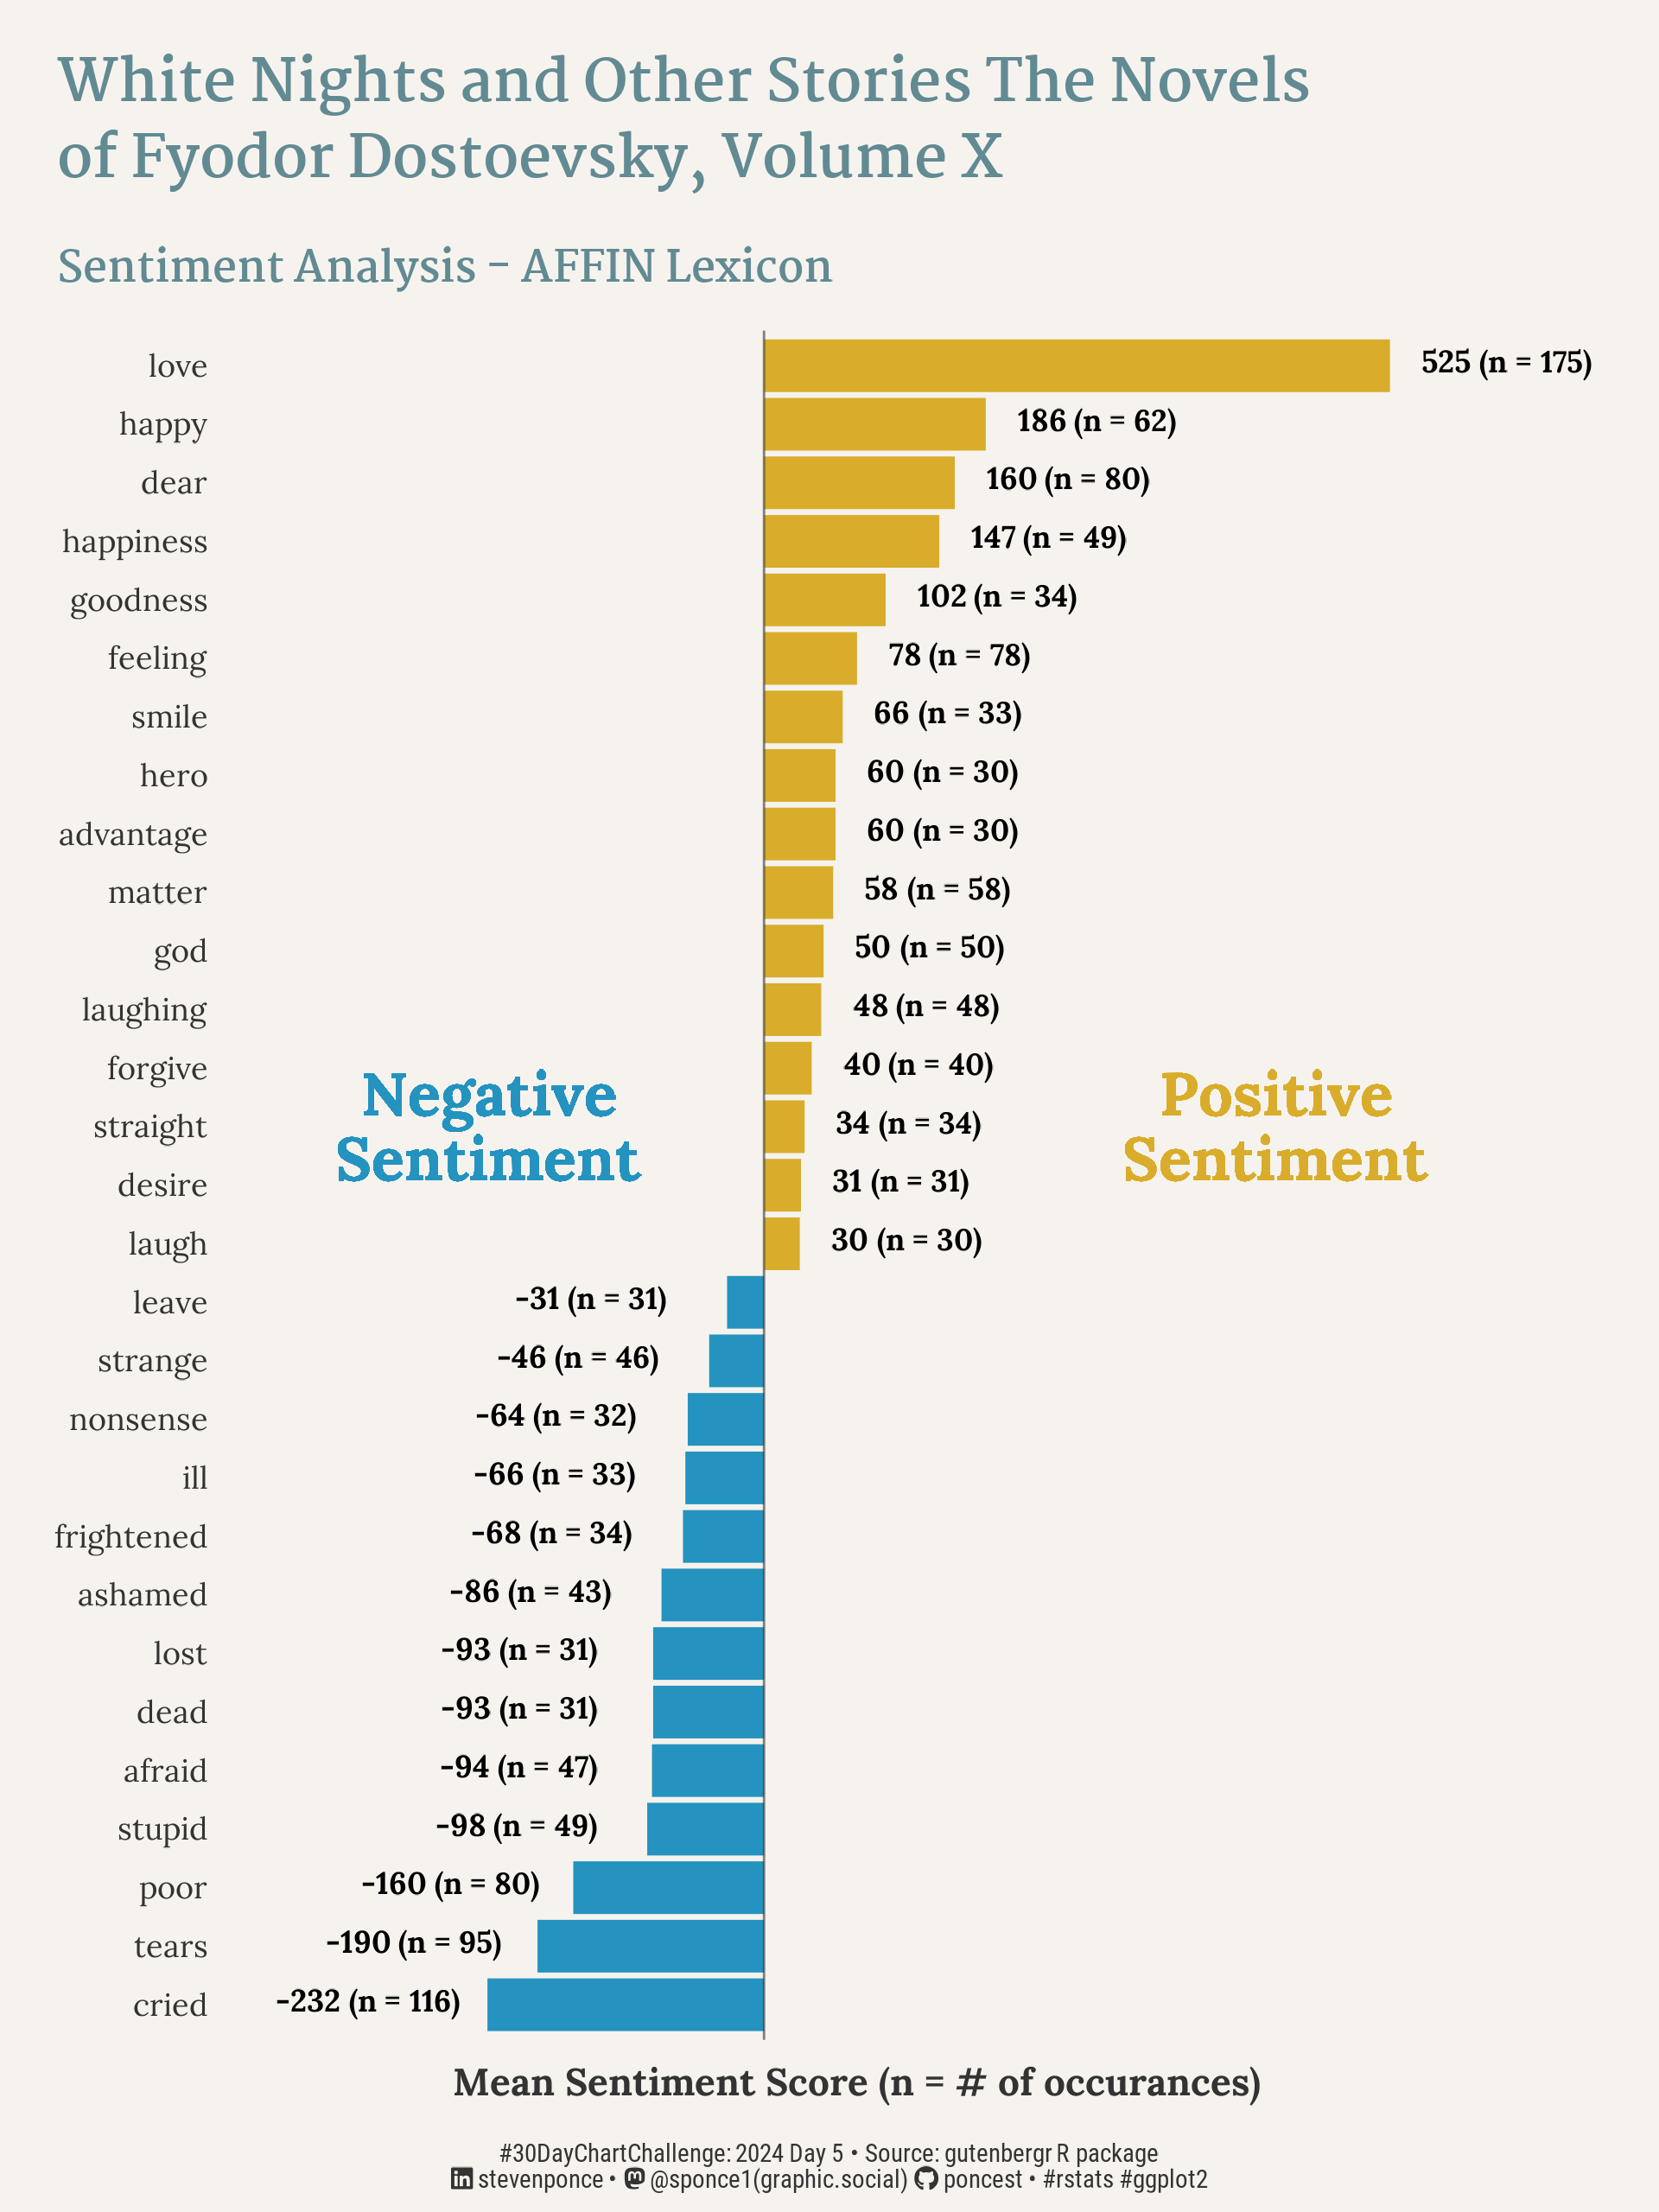

Write the R code that produced this figure.

## Challenge: #30DayChartChallenge 2024 day 05
## Topic:     Comparisons | diverging
## Author:    Steven Ponce
## Date:      2024-04-04

## Data:      Dostoyevsky's books in {gutenbergr}
## Links:     https://github.com/ropensci/gutenbergr
##            https://github.com/ropensci/gutenbergr


## 1. LOAD PACKAGES & SETUP ----  
pacman::p_load(
tidyverse,  # Easily Install and Load the 'Tidyverse'
ggtext,     # Improved Text Rendering Support for 'ggplot2'
showtext,   # Using Fonts More Easily in R Graphs
janitor,    # Simple Tools for Examining and Cleaning Dirty Data
skimr,      # Compact and Flexible Summaries of Data
scales,     # Scale Functions for Visualization
lubridate,  # Make Dealing with Dates a Little Easier
glue,       # Interpreted String Literals
MetBrewer,  # Color Palettes Inspired by Works at the Metropolitan Museum of Art
gutenbergr, # Download and Process Public Domain Works from Project Gutenberg
tidytext    # Text Mining using 'dplyr', 'ggplot2', and Other Tidy Tools
)

# No longer available in CRAN
# devtools::install_github("ropensci/gutenbergr")

### |- figure size ---- 
camcorder::gg_record( 
  dir    = here::here("temp_plots"), 
  device = "png",
  width  = 6,
  height = 8,
  units  = "in",
  dpi    = 320)

### |- resolution ---- 
showtext_opts(dpi = 320, regular.wt = 300, bold.wt = 800)


## 2. READ IN THE DATA ----

# List of Dostoyevsky books available in `gutenbergr`
dostoyevsky_list <- gutenberg_works() |> 
  filter(author == "Dostoyevsky, Fyodor")

# Boocks title and id
dostoyevsky_list |> select(gutenberg_id, title)

# Download Dostoyevsky books
dostoyevsky_books <- gutenberg_download(c(600, 2197, 8578, 36034, 37536, 38241, 40745))


## 3. EXAMINING THE DATA ----

## 4. TIDYDATA ----

### |- Tidy ----

# Stop words
data(stop_words)

# Tidy books
tidy_books <- dostoyevsky_books |> 
  rename(book = gutenberg_id) |>                                                # rename
  group_by(book) |> 
  mutate(linenumber = row_number()) |> 
  ungroup() |> 
  unnest_tokens(word, text, token = "words") |>                                 # tokenization 
  anti_join(stop_words)                                                         # remove stop words

# Sentiment lexicon AFINN from Finn Årup Nielsen
afinn <- get_sentiments("afinn")

# Sentiment
dostoyevsky_sentiment <- tidy_books |> 
  inner_join(afinn, by = "word") |>
  group_by(book, word) |> 
  summarize(
    n = n(), 
    score = sum(value * n) / sum(n),
  ) |> 
  ungroup() |> 
  filter(n >= 30) |> 
  mutate(
    method = "AFINN",
    word = fct_reorder(word, score),
    sentiment = ifelse(score > 0, "positive", "negative"),
    bar_label = str_glue("{ score }")
  )  

# DF for plot 
data_plot <- dostoyevsky_sentiment |>
  filter(book == 36034) |>
  mutate(
    book = as.factor(book),
    word = reorder_within(word, score, book)
  )


# 5. VISUALIZATION ---- 

### |- plot aesthetics ---- 
bkg_col      <- colorspace::lighten('#F5F2ED', 0.1)      
title_col    <- "#628A93"              
subtitle_col <- "#628A93"    
caption_col  <- "gray20"   
text_col     <- "gray20"     
col_palette  <- c("#2493BF","#D9AD2B")


### |-  titles and caption ----
# icons
tt <- str_glue("#30DayChartChallenge: { 2024 } Day { 05 } &bull; Source: gutenbergr R package<br>")  
li <- str_glue("<span style='font-family:fa6-brands'>&#xf08c;</span>")  
gh <- str_glue("<span style='font-family:fa6-brands'>&#xf09b;</span>")
mn <- str_glue("<span style='font-family:fa6-brands'>&#xf4f6;</span>")

# text
title_text    <- str_glue("White Nights and Other Stories The Novels\n of Fyodor Dostoevsky, Volume X") 

subtitle_text <- str_glue("Sentiment Analysis - AFFIN Lexicon\n")

caption_text  <- str_glue("{tt} {li} stevenponce &bull; {mn} @sponce1(graphic.social) {gh} poncest &bull; #rstats #ggplot2")

### |-  fonts ----
font_add('fa6-brands', 'fonts/6.4.2/Font Awesome 6 Brands-Regular-400.otf') 
font_add_google("Martel", regular.wt = 400, family = "title")       
font_add_google("Martel", family = "subtitle")  
font_add_google("Lora", regular.wt = 400, family = "text")        
font_add_google("Roboto Condensed", family = "caption")
showtext_auto(enable = TRUE)  

### |-  plot theme ----
theme_set(theme_minimal(base_size = 10, base_family = "text"))

theme_update(
  plot.title.position   = "plot",
  plot.caption.position = "plot",
  legend.position       = "plot",
  plot.margin           = margin(t = 10, r = 15, b = 0, l = 15),
  plot.background       = element_rect(fill = bkg_col, color = bkg_col),
  panel.background      = element_rect(fill = bkg_col, color = bkg_col),
  axis.title.x          = element_text(margin = margin(5, 0, 0, 0), size = rel(1), color = text_col, family = "text", face = "bold", hjust = 0.4),
  axis.title.y          = element_blank(),
  axis.text.y           = element_text(size = rel(1), color = text_col, family = "text"),
  axis.text.x           = element_blank(),
  panel.grid            = element_blank()
)


### |-  final plot ----  

# Reference: https://www.tidytextmining.com/

data_plot |>
  ggplot(aes(x = word, y = score, fill = sentiment)) +
  
  # Geoms
  geom_col() +
  geom_hline(yintercept = 0, color = "gray20", alpha = .6, linewidth = .3) +
  geom_textbox(
    aes(
      label = paste0(
        "<span style='font-size:8pt'>",
        bar_label, "</span>",
        " (n = ", n, ")"
      ),
      hjust = ifelse(score > 0, -0.02, .42),
    ),
    fill = NA,
    box.colour = NA,
    size = 2.8,
    fontface = "bold",
    family = "text"
  ) +
  geom_text(aes(x = "straight___36034", y = 430),
            label = "Positive\nSentiment",
            size = 5.5,
            lineheight = 0.9,
            fontface = "bold",
            family = "text",
            color = col_palette[2]
  ) +
  geom_text(aes(x = "straight___36034", y = -230),
            label = "Negative\nSentiment",
            size = 5.5,
            lineheight = 0.9,
            fontface = "bold",
            family = "text",
            color = col_palette[1]
  ) +
  
  # Scales
  scale_x_reordered() +
  scale_y_continuous(limits = c(-400, 650)) +
  scale_fill_manual(values = col_palette) +
  coord_flip(clip = "off") +
  
  # Labs
  labs(
    y        = "Mean Sentiment Score (n = # of occurances)",
    title    = title_text,
    subtitle = subtitle_text,
    caption  = caption_text,
  ) +
  
  # Theme
  theme(
    plot.title = element_text(
      size          = rel(1.5),
      family        = "title",
      face          = "bold",
      color         = title_col,
      lineheight    = 1.1,
      margin        = margin(t = 5, b = 5)
    ),
    plot.subtitle = element_text(
      size          = rel(1.1),
      family        = "subtitle",
      face          = "bold",
      color         = subtitle_col,
      lineheight    = 1.1,
      margin        = margin(t = 10, b = 10)
    ),
    plot.caption = element_markdown(
      size          = rel(.65),
      family        = "caption",
      color         = caption_col,
      lineheight    = 0.65,
      hjust         = 0.5,
      halign        = 0.5,
      margin        = margin(t = 10, b = 5)
    ),
  )

 
# 6. SESSION INFO ----  
sessioninfo::session_info(include_base = TRUE) 

# ─ Session info ───────────────────────────────────────────────────────────────────
# setting  value
# version  R version 4.3.3 (2024-02-29 ucrt)
# os       Windows 10 x64 (build 19045)
# system   x86_64, mingw32
# ui       RStudio
# language (EN)
# collate  English_United States.utf8
# ctype    English_United States.utf8
# tz       America/New_York
# date     2024-04-03
# rstudio  2023.12.1+402 Ocean Storm (desktop)
# pandoc   NA
# 
# ─ Packages ───────────────────────────────────────────────────────────────────────
# ! package     * version  date (UTC) lib source
# base        * 4.3.3    2024-02-29 [2] local
# P base64enc     0.1-3    2015-07-28 [?] CRAN (R 4.3.0)
# P bit           4.0.5    2022-11-15 [?] CRAN (R 4.3.0)
# P bit64         4.0.5    2020-08-30 [?] CRAN (R 4.3.0)
# P camcorder     0.1.0    2022-10-03 [?] CRAN (R 4.3.0)
# cli           3.6.2    2023-12-11 [1] CRAN (R 4.3.3)
# P colorspace    2.1-0    2023-01-23 [?] CRAN (R 4.3.0)
# P commonmark    1.9.0    2023-03-17 [?] CRAN (R 4.3.0)
# P compiler      4.3.3    2024-02-29 [?] local
# P crayon        1.5.2    2022-09-29 [?] CRAN (R 4.3.0)
# P curl          5.2.0    2023-12-08 [?] RSPM (R 4.3.0)
# P datasets    * 4.3.3    2024-02-29 [?] local
# P digest        0.6.33   2023-07-07 [?] CRAN (R 4.3.1)
# P dplyr       * 1.1.4    2023-11-17 [?] RSPM (R 4.3.0)
# P fansi         1.0.6    2023-12-08 [?] RSPM (R 4.3.0)
# P farver        2.1.1    2022-07-06 [?] CRAN (R 4.3.0)
# P fastmap       1.1.1    2023-02-24 [?] CRAN (R 4.3.0)
# P forcats     * 1.0.0    2023-01-29 [?] CRAN (R 4.3.0)
# P fs            1.6.3    2023-07-20 [?] CRAN (R 4.3.1)
# P generics      0.1.3    2022-07-05 [?] CRAN (R 4.3.0)
# P ggplot2     * 3.5.0    2024-02-23 [?] CRAN (R 4.3.2)
# P ggtext      * 0.1.2    2022-09-16 [?] CRAN (R 4.3.0)
# P gifski        1.12.0-2 2023-08-12 [?] CRAN (R 4.3.1)
# P glue        * 1.7.0    2024-01-09 [?] CRAN (R 4.3.2)
# P graphics    * 4.3.3    2024-02-29 [?] local
# P grDevices   * 4.3.3    2024-02-29 [?] local
# P grid          4.3.3    2024-02-29 [?] local
# P gridtext      0.1.5    2022-09-16 [?] CRAN (R 4.3.0)
# P gtable        0.3.4    2023-08-21 [?] CRAN (R 4.3.1)
# P gutenbergr  * 0.2.4    2023-11-12 [?] CRAN (R 4.3.3)
# P here          1.0.1    2020-12-13 [?] CRAN (R 4.3.0)
# P hms           1.1.3    2023-03-21 [?] CRAN (R 4.3.0)
# P htmltools     0.5.7    2023-11-03 [?] RSPM (R 4.3.0)
# P janeaustenr   1.0.0    2022-08-26 [?] CRAN (R 4.3.0)
# P janitor     * 2.2.0    2023-02-02 [?] CRAN (R 4.3.0)
# P jsonlite      1.8.8    2023-12-04 [?] RSPM (R 4.3.0)
# P knitr         1.45     2023-10-30 [?] RSPM (R 4.3.0)
# P labeling      0.4.3    2023-08-29 [?] CRAN (R 4.3.1)
# P lattice       0.22-5   2023-10-24 [?] CRAN (R 4.3.3)
# P lazyeval      0.2.2    2019-03-15 [?] CRAN (R 4.3.0)
# P lifecycle     1.0.4    2023-11-07 [?] CRAN (R 4.3.2)
# P lubridate   * 1.9.3    2023-09-27 [?] RSPM (R 4.3.0)
# P magick        2.8.3    2024-02-18 [?] CRAN (R 4.3.3)
# P magrittr      2.0.3    2022-03-30 [?] CRAN (R 4.3.0)
# P markdown      1.12     2023-12-06 [?] CRAN (R 4.3.2)
# P Matrix        1.6-5    2024-01-11 [?] CRAN (R 4.3.3)
# P MetBrewer   * 0.2.0    2022-03-21 [?] CRAN (R 4.3.1)
# P methods     * 4.3.3    2024-02-29 [?] local
# P munsell       0.5.0    2018-06-12 [?] CRAN (R 4.3.0)
# P pacman        0.5.1    2019-03-11 [?] CRAN (R 4.3.0)
# P parallel      4.3.3    2024-02-29 [?] local
# P pillar        1.9.0    2023-03-22 [?] CRAN (R 4.3.0)
# P pkgconfig     2.0.3    2019-09-22 [?] CRAN (R 4.3.0)
# P purrr       * 1.0.2    2023-08-10 [?] CRAN (R 4.3.1)
# P R6            2.5.1    2021-08-19 [?] CRAN (R 4.3.0)
# P ragg          1.2.7    2023-12-11 [?] RSPM (R 4.3.0)
# P rappdirs      0.3.3    2021-01-31 [?] CRAN (R 4.3.0)
# Rcpp          1.0.12   2024-01-09 [1] CRAN (R 4.3.3)
# P readr       * 2.1.5    2024-01-10 [?] CRAN (R 4.3.2)
# renv          1.0.5    2024-02-29 [1] CRAN (R 4.3.3)
# P repr          1.1.6    2023-01-26 [?] CRAN (R 4.3.0)
# P rlang         1.1.3    2024-01-10 [?] CRAN (R 4.3.2)
# P rprojroot     2.0.4    2023-11-05 [?] RSPM (R 4.3.0)
# P rstudioapi    0.15.0   2023-07-07 [?] CRAN (R 4.3.1)
# P rsvg          2.6.0    2023-10-08 [?] RSPM (R 4.3.0)
# P scales      * 1.3.0    2023-11-28 [?] CRAN (R 4.3.2)
# P sessioninfo   1.2.2    2021-12-06 [?] CRAN (R 4.3.0)
# P showtext    * 0.9-7    2024-03-02 [?] CRAN (R 4.3.3)
# P showtextdb  * 3.0      2020-06-04 [?] CRAN (R 4.3.0)
# P skimr       * 2.1.5    2022-12-23 [?] CRAN (R 4.3.0)
# P snakecase     0.11.1   2023-08-27 [?] CRAN (R 4.3.1)
# P SnowballC     0.7.1    2023-04-25 [?] CRAN (R 4.3.0)
# P stats       * 4.3.3    2024-02-29 [?] local
# P stringi       1.8.3    2023-12-11 [?] RSPM (R 4.3.0)
# P stringr     * 1.5.1    2023-11-14 [?] RSPM (R 4.3.0)
# P svglite       2.1.1    2023-01-10 [?] CRAN (R 4.3.0)
# P sysfonts    * 0.8.9    2024-03-02 [?] CRAN (R 4.3.3)
# P systemfonts   1.0.5    2023-10-09 [?] RSPM (R 4.3.0)
# P textdata      0.4.4    2022-09-02 [?] CRAN (R 4.3.3)
# P textshaping   0.3.6    2021-10-13 [?] CRAN (R 4.3.0)
# P tibble      * 3.2.1    2023-03-20 [?] CRAN (R 4.3.0)
# P tidyr       * 1.3.1    2024-01-24 [?] CRAN (R 4.3.2)
# tidyselect    1.2.1    2024-03-11 [1] CRAN (R 4.3.3)
# P tidytext    * 0.4.1    2023-01-07 [?] CRAN (R 4.3.0)
# P tidyverse   * 2.0.0    2023-02-22 [?] CRAN (R 4.3.0)
# P timechange    0.2.0    2023-01-11 [?] CRAN (R 4.3.0)
# P tokenizers    0.3.0    2022-12-22 [?] CRAN (R 4.3.0)
# P tools         4.3.3    2024-02-29 [?] local
# P triebeard     0.4.1    2023-03-04 [?] CRAN (R 4.3.2)
# P tzdb          0.4.0    2023-05-12 [?] CRAN (R 4.3.0)
# P urltools      1.7.3    2019-04-14 [?] CRAN (R 4.3.2)
# P utf8          1.2.4    2023-10-22 [?] CRAN (R 4.3.2)
# P utils       * 4.3.3    2024-02-29 [?] local
# P vctrs         0.6.5    2023-12-01 [?] CRAN (R 4.3.2)
# P vroom         1.6.5    2023-12-05 [?] RSPM (R 4.3.0)
# P withr         3.0.0    2024-01-16 [?] CRAN (R 4.3.2)
# P xfun          0.41     2023-11-01 [?] CRAN (R 4.3.2)
# P xml2          1.3.6    2023-12-04 [?] RSPM (R 4.3.0)
# 
# [1] C:/Users/poncest/OneDrive - Bristol Myers Squibb/RStudio/_CHALLENGES/30DayChartChallenge/renv/library/R-4.3/x86_64-w64-mingw32
# [2] C:/Users/poncest/AppData/Local/R/cache/R/renv/sandbox/R-4.3/x86_64-w64-mingw32/07866f9d
# 
# P ── Loaded and on-disk path mismatch.
# 
# ──────────────────────────────────────────────────────────────────────────────────
# > 
